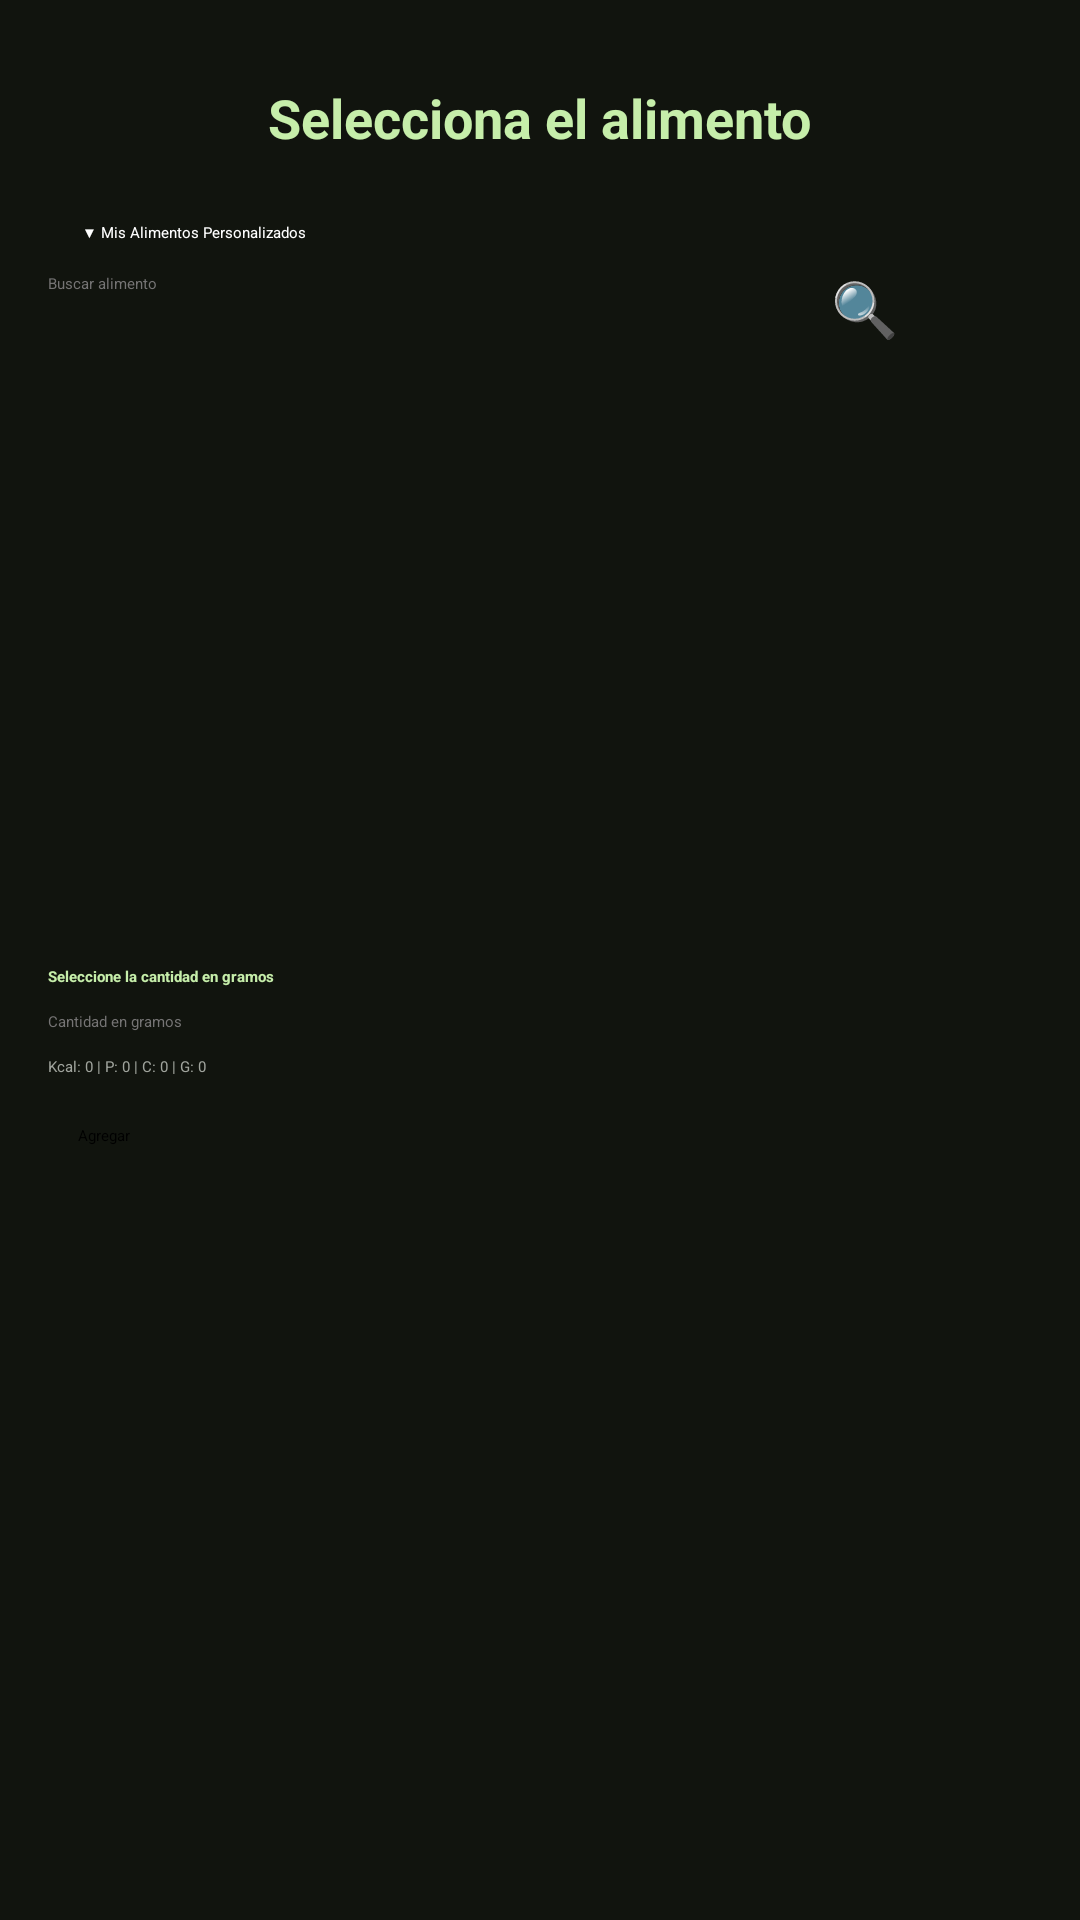

Android layout source for this screen:
<!-- AndroidManifest.xml: application theme Theme.FitnessApp -->
<!-- res/layout/activity_anhadir_ingrediente.xml -->
<?xml version="1.0" encoding="utf-8"?>
<androidx.constraintlayout.widget.ConstraintLayout android:id="@+id/main"
    android:layout_width="match_parent"
    android:layout_height="match_parent"
    xmlns:app="http://schemas.android.com/apk/res-auto"
    android:padding="16dp"
    android:background="@color/fondoPantalla"
    xmlns:android="http://schemas.android.com/apk/res/android"
    xmlns:tools="http://schemas.android.com/tools">

    <ImageButton
        android:id="@+id/botonVolverActividad"
        android:layout_width="36dp"
        android:layout_height="36dp"
        android:background="@android:color/transparent"
        app:layout_constraintStart_toStartOf="parent"
        app:layout_constraintTop_toTopOf="parent"
        app:layout_constraintBottom_toBottomOf="parent"
        app:layout_constraintEnd_toEndOf="parent"
        app:srcCompat="@drawable/ic_flecha_atras"
        app:layout_constraintVertical_bias="0.01"
        app:layout_constraintHorizontal_bias="0.05"/>

    <TextView
        android:id="@+id/tituloIngredienteSeleccionado"
        android:layout_width="wrap_content"
        android:layout_height="wrap_content"
        android:text="Selecciona el alimento"
        android:textColor="@color/textos"
        android:textStyle="bold"
        android:textSize="18dp"
        app:layout_constraintTop_toTopOf="parent"
        app:layout_constraintStart_toStartOf="parent"
        app:layout_constraintEnd_toEndOf="parent"
        android:layout_marginTop="11dp"/>

    <Button
        android:id="@+id/botonDesplegarMisAlimentos"
        android:layout_width="match_parent"
        android:layout_height="wrap_content"
        android:text=" ▼ Mis Alimentos Personalizados"
        android:textColor="@color/white"
        android:backgroundTint="@color/fondoContenedor"
        android:layout_marginStart="10dp"
        android:layout_marginEnd="10dp"
        android:gravity="start|center_vertical"
        android:layout_marginTop="16dp"
        app:layout_constraintStart_toStartOf="parent"
        app:layout_constraintEnd_toEndOf="parent"
        app:layout_constraintTop_toBottomOf="@+id/botonVolverActividad"/>

    <androidx.recyclerview.widget.RecyclerView
        android:id="@+id/recyclerMisAlimentos"
        android:layout_width="0dp"
        android:layout_height="wrap_content"
        android:visibility="gone"
        android:background="#1E1E1E"
        app:layout_constraintTop_toBottomOf="@+id/botonDesplegarMisAlimentos"
        app:layout_constraintStart_toStartOf="parent"
        app:layout_constraintEnd_toEndOf="parent"
        tools:itemCount="3"
        tools:listitem="@layout/spinner_no_desplegado"/>

    <EditText
        android:id="@+id/buscadorAlimentos"
        android:layout_width="0dp"
        android:layout_height="wrap_content"
        android:hint="Buscar alimento"
        app:layout_constraintStart_toStartOf="parent"
        app:layout_constraintEnd_toStartOf="@+id/botonBuscarAlimento"
        app:layout_constraintTop_toBottomOf="@id/recyclerMisAlimentos"
        android:textColor="@color/white"
        android:textColorHint="@color/pistaEditables"
        android:layout_marginTop="10dp"/>

    <Button
        android:id="@+id/botonBuscarAlimento"
        android:layout_width="67dp"
        android:layout_height="wrap_content"
        android:text="🔍"
        android:textSize="18dp"
        android:backgroundTint="@color/fondoPantalla"
        app:layout_constraintStart_toEndOf="@id/buscadorAlimentos"
        app:layout_constraintEnd_toEndOf="parent"
        app:layout_constraintTop_toTopOf="@id/buscadorAlimentos"
        app:layout_constraintBottom_toBottomOf="@id/buscadorAlimentos"
        app:layout_constraintVertical_bias="0.044"
        android:layout_marginStart="5dp"/>

    <androidx.recyclerview.widget.RecyclerView
        android:id="@+id/recyclerAlimentos"
        android:layout_width="0dp"
        android:layout_height="200dp"
        app:layout_constraintTop_toBottomOf="@id/buscadorAlimentos"
        app:layout_constraintStart_toStartOf="parent"
        app:layout_constraintEnd_toEndOf="parent"
        app:layout_constraintHeight_max="200dp"
        android:layout_marginTop="8dp"/>

    <TextView
        android:id="@+id/tituloCantidadeSeleccionado"
        android:layout_width="wrap_content"
        android:layout_height="wrap_content"
        android:text="Seleccione la cantidad en gramos"
        android:textColor="@color/textos"
        android:textStyle="bold"
        app:layout_constraintTop_toBottomOf="@id/recyclerAlimentos"
        app:layout_constraintStart_toStartOf="parent"
        android:layout_marginTop="16dp"/>

    <EditText
        android:id="@+id/editCantidad"
        android:layout_width="0dp"
        android:layout_height="wrap_content"
        android:hint="Cantidad en gramos"
        android:textColorHint="@color/pistaEditables"
        android:textColor="@color/white"
        android:inputType="numberDecimal"
        app:layout_constraintTop_toBottomOf="@id/tituloCantidadeSeleccionado"
        app:layout_constraintStart_toStartOf="parent"
        app:layout_constraintEnd_toEndOf="parent"
        android:layout_marginTop="8dp"/>

    <TextView
        android:id="@+id/textPropiedades"
        android:layout_width="0dp"
        android:layout_height="wrap_content"
        android:text="Kcal: 0 | P: 0 | C: 0 | G: 0"
        android:textColor="@color/textosExplicacion"
        app:layout_constraintTop_toBottomOf="@id/editCantidad"
        app:layout_constraintStart_toStartOf="parent"
        app:layout_constraintEnd_toEndOf="parent"
        android:layout_marginTop="8dp"/>

    <Button
        android:id="@+id/botonAgregar"
        android:layout_width="0dp"
        android:layout_height="wrap_content"
        android:text="Agregar"
        app:layout_constraintTop_toBottomOf="@id/textPropiedades"
        app:layout_constraintStart_toStartOf="parent"
        app:layout_constraintEnd_toEndOf="parent"
        android:layout_marginTop="16dp"
        android:backgroundTint="@color/BotonesImagenes"
        android:layout_marginEnd="10dp"
        android:layout_marginStart="10dp"/>

</androidx.constraintlayout.widget.ConstraintLayout>
<!-- res/layout/spinner_no_desplegado.xml (included above) -->
<?xml version="1.0" encoding="utf-8"?>
<TextView xmlns:android="http://schemas.android.com/apk/res/android"
    android:id="@+id/spinnerNoDesplegado"
    android:layout_width="match_parent"
    android:layout_height="wrap_content"
    android:textSize="16sp"
    android:padding="12dp"
    android:textColor="@color/white"
    android:gravity="center_vertical"
    android:singleLine="true"
    android:ellipsize="end" />
<!-- resources referenced by this layout -->
<resources>
  <color name="fondoPantalla">#11140e</color>
  <color name="pistaEditables">#757474</color>
  <color name="textos">#c6eeaa</color>
  <color name="textosExplicacion">#A0A49D</color>
  <color name="white">#FFFFFFFF</color>
  <!-- drawable ic_flecha_atras (drawable) -->
  <vector xmlns:android="http://schemas.android.com/apk/res/android"
      android:autoMirrored="true"
      android:height="45dp"
      android:tint="@color/white"
      android:viewportHeight="23"
      android:viewportWidth="24"
      android:width="45dp">
        
      <path android:fillColor="@android:color/white"
          android:pathData="M21,11H6.83l3.58,-3.59L9,6l-6,6 6,6 1.41,-1.41L6.83,13H21z"/>
      
  </vector>
  <style name="Theme.FitnessApp" parent="Base.Theme.FitnessApp">
      
      <item name="android:navigationBarColor">@android:color/transparent</item>
      <item name="android:statusBarColor">@android:color/transparent</item>
      <item name="android:windowLightStatusBar">?attr/isLightTheme</item>
    </style>
</resources>
